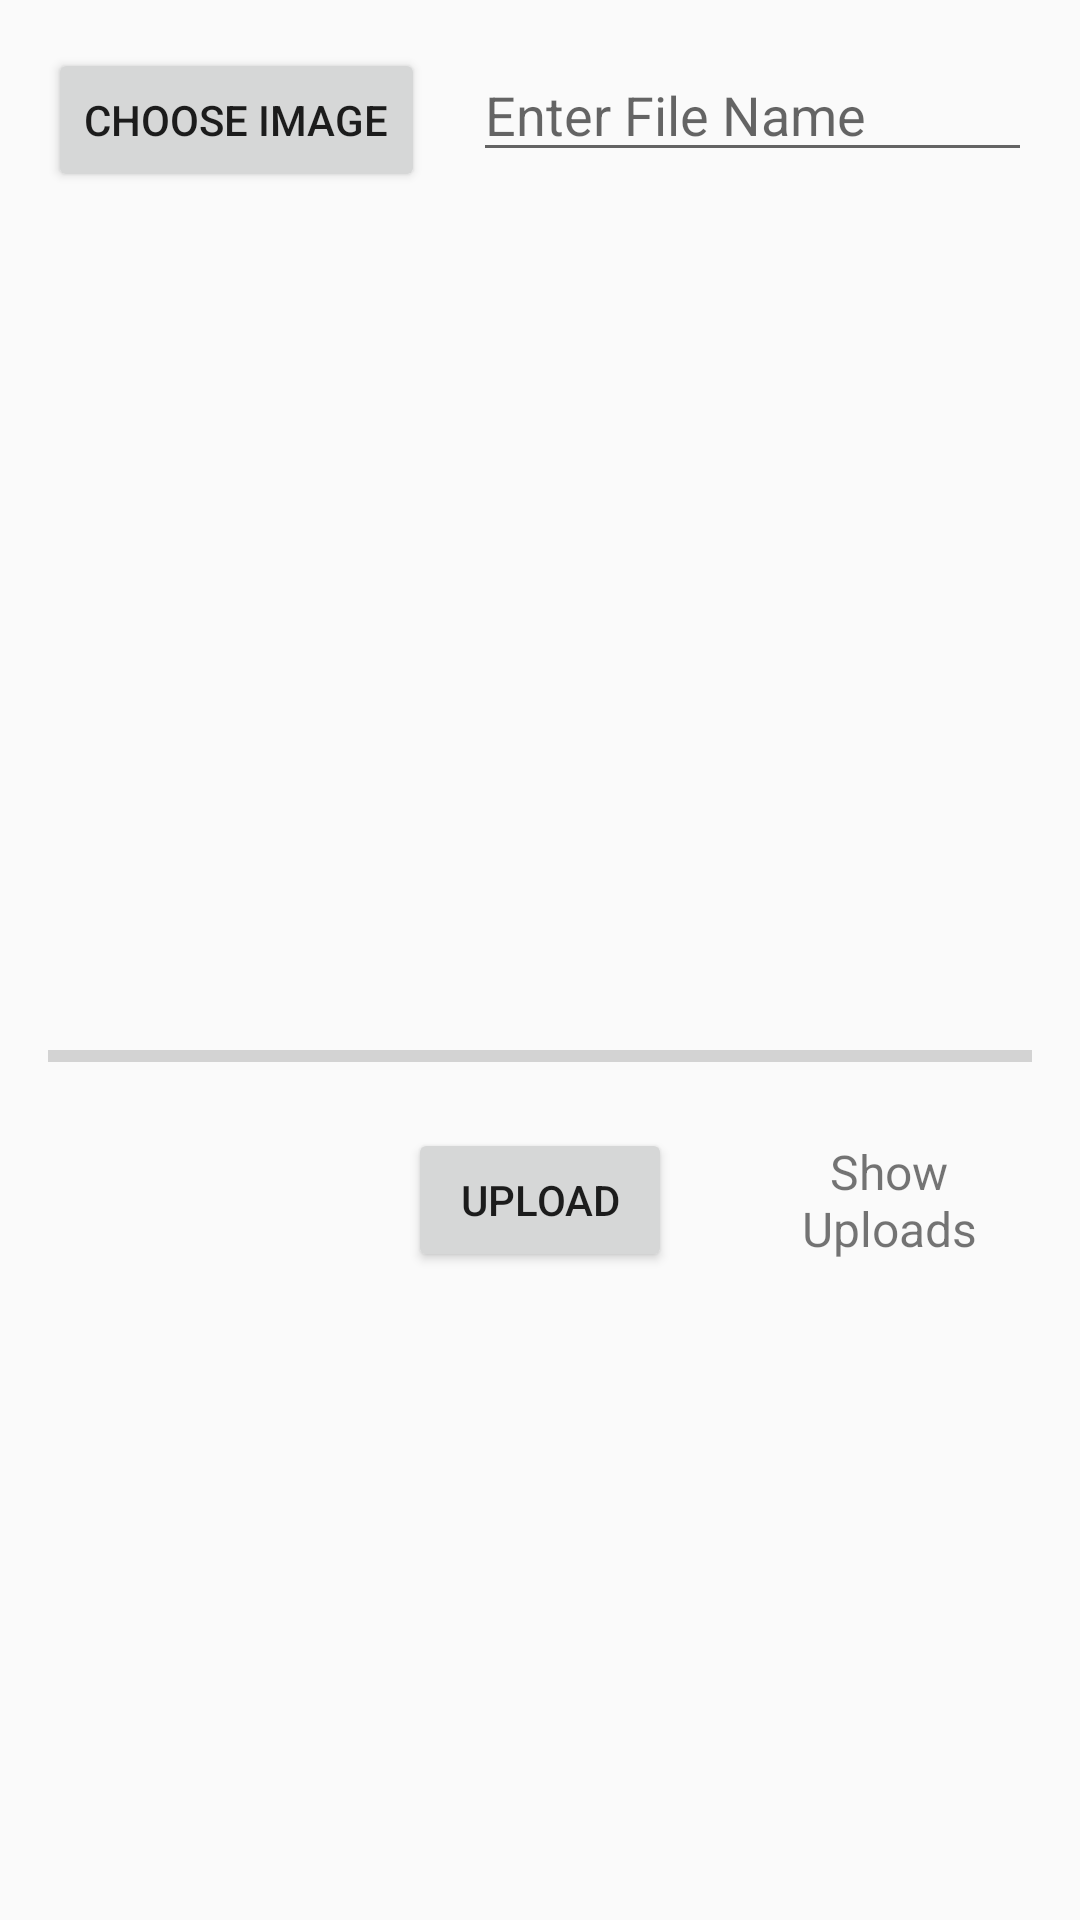

Produce the Android XML layout that renders to this screen, including the resource entries it uses.
<!-- AndroidManifest.xml: application theme Theme.Sikop -->
<!-- res/layout/activity_upload_image.xml -->
<?xml version="1.0" encoding="utf-8"?>
<RelativeLayout
    xmlns:android="http://schemas.android.com/apk/res/android"
    xmlns:app="http://schemas.android.com/apk/res-auto"
    xmlns:tools="http://schemas.android.com/tools"
    android:layout_width="match_parent"
    android:layout_height="match_parent"
    android:padding="16sp"
    tools:context=".UploadImage">

    <Button
        android:id="@+id/btn_choseimg"
        android:layout_width="wrap_content"
        android:layout_height="wrap_content"
        android:text="Choose Image" />

    <EditText
        android:id="@+id/text_filename"
        android:layout_width="match_parent"
        android:layout_height="wrap_content"
        android:layout_marginStart="16sp"
        android:layout_toEndOf="@id/btn_choseimg"
        android:hint="Enter File Name" />

    <ImageView
        android:id="@+id/imagv"
        android:layout_width="match_parent"
        android:layout_height="match_parent"
        android:layout_above="@id/progresbar"
        android:layout_below="@id/text_filename"
        android:layout_marginTop="16sp" />

    <ProgressBar
        android:id="@+id/progresbar"
        style="@style/Widget.AppCompat.ProgressBar.Horizontal"
        android:layout_width="match_parent"
        android:layout_height="wrap_content"
        android:layout_above="@id/btn_upload"
        android:layout_alignParentStart="true"
        android:layout_marginBottom="16sp" />

    <Button
        android:id="@+id/btn_upload"
        android:layout_width="wrap_content"
        android:layout_height="wrap_content"
        android:layout_alignParentBottom="true"
        android:layout_centerHorizontal="true"
        android:layout_marginBottom="200dp"
        android:text="Upload" />

    <TextView
        android:id="@+id/text_upload"
        android:layout_width="wrap_content"
        android:layout_height="wrap_content"
        android:layout_alignTop="@id/btn_upload"
        android:layout_alignBottom="@id/btn_upload"
        android:layout_toEndOf="@id/btn_upload"
        android:gravity="center"
        android:text="Show Uploads"
        android:textSize="16sp"
        android:layout_marginStart="25dp"

        />


</RelativeLayout>
<!-- resources referenced by this layout -->
<resources>
  <style name="Theme.Sikop" parent="Theme.AppCompat.Light.NoActionBar">
          
          <item name="colorPrimary">@color/purple_500</item>
          <item name="colorPrimaryVariant">@color/purple_700</item>
          <item name="colorOnPrimary">#000000</item>
          
          <item name="colorSecondary">@color/teal_200</item>
          <item name="colorSecondaryVariant">@color/teal_700</item>
          <item name="colorOnSecondary">@color/black</item>
          
          <item name="android:statusBarColor">@color/teal_200</item>
          
      </style>
  <!-- not gathered from this repository: default colours our renderer supplied (Android Studio template values) -->
  <color name="purple_500">#FF6200EE</color>
  <color name="purple_700">#FF3700B3</color>
  <color name="teal_200">#FF03DAC5</color>
  <color name="teal_700">#FF018786</color>
  <color name="black">#FF000000</color>
</resources>
